Photos from the image-classification dataset "dataset" in the GitHub repository Anshumaankhare2403/AI-Based-Plant-Disease-Detection-System. Its 14 classes are: apple apple scab, apple black rot, apple healthy, corn common rust, corn northern leaf blight, corn healthy, grape black rot, grape healthy, potato early blight, potato late blight, potato healthy, tomato early blight, tomato late blight, tomato healthy.

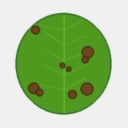
Label: tomato late blight

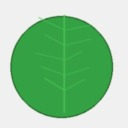
Label: potato healthy

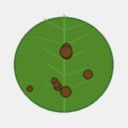
Label: corn northern leaf blight

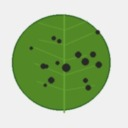
Label: apple black rot

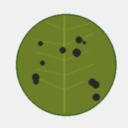
Label: apple apple scab

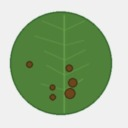
Label: potato late blight
